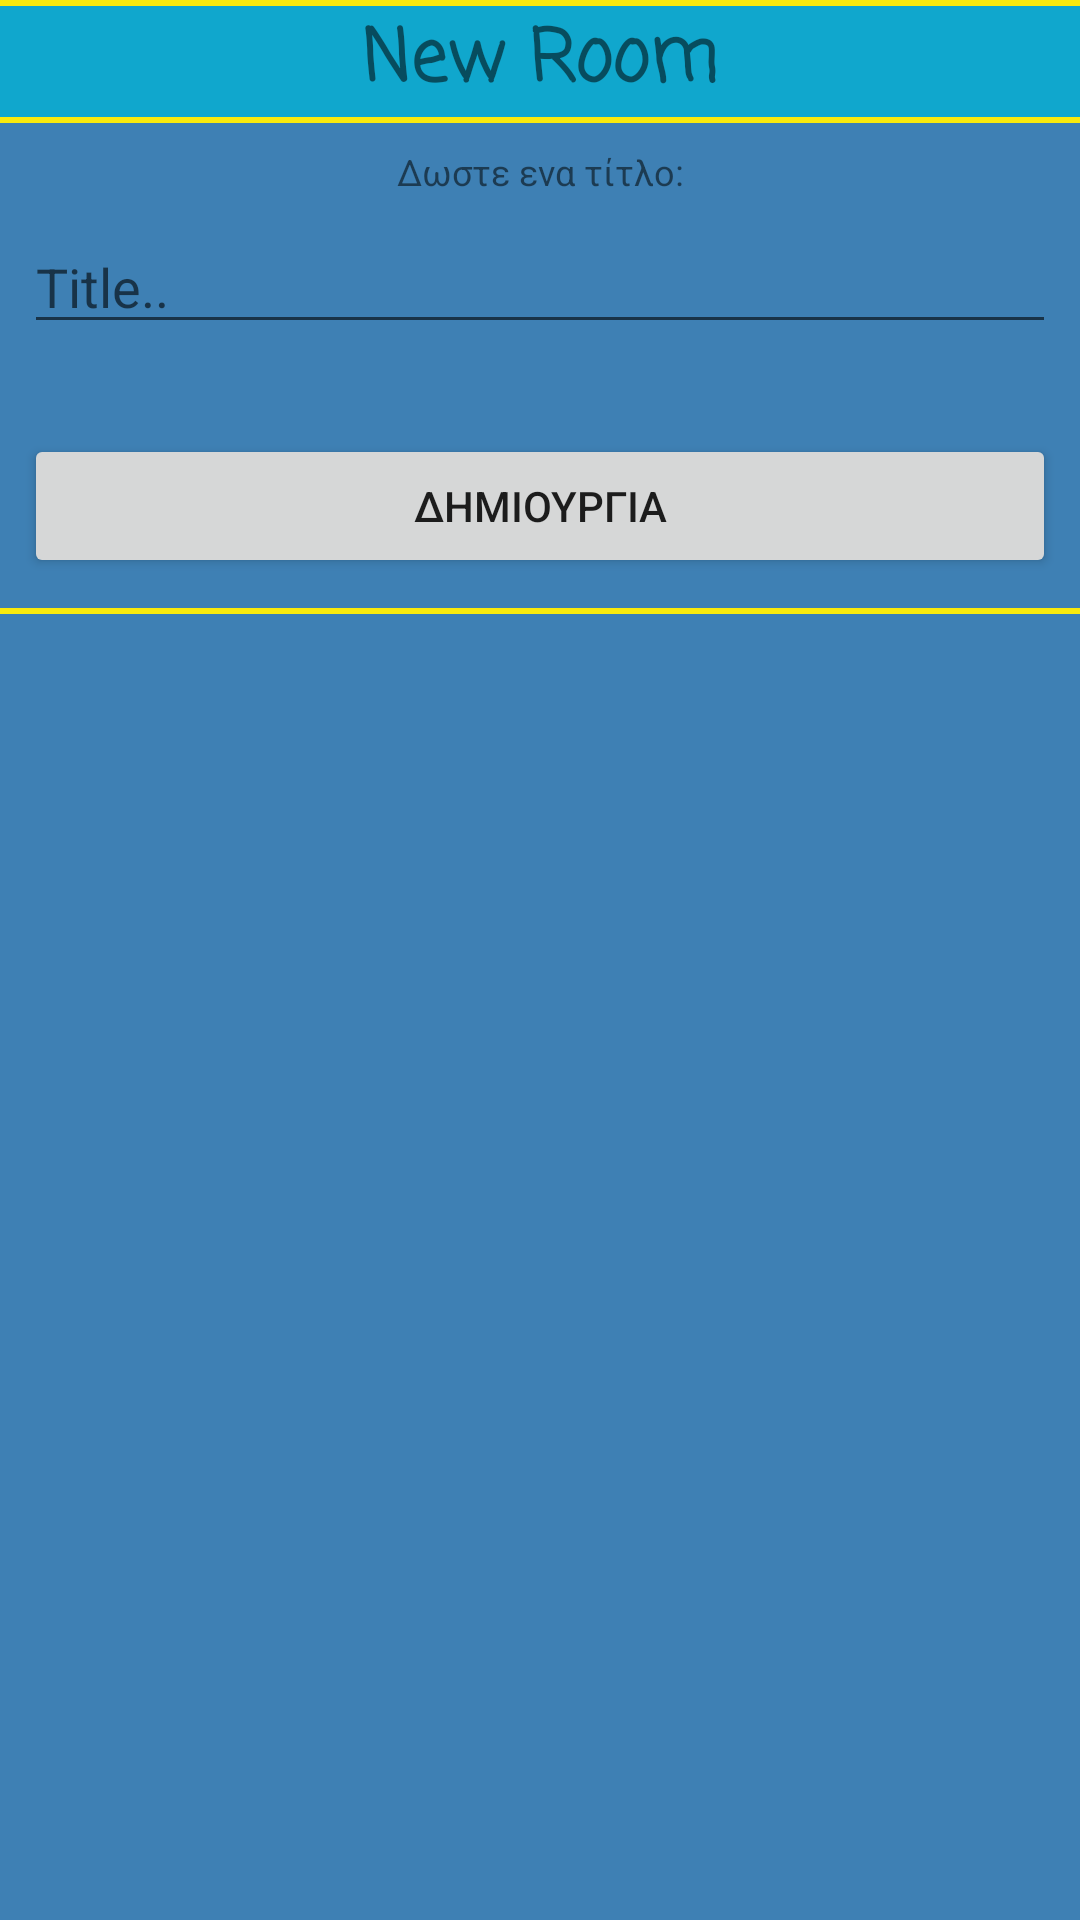

This screen was rendered from an Android layout file. Write that file and the resources it references.
<!-- AndroidManifest.xml: application theme AppTheme -->
<!-- res/layout/dialog_new_room.xml -->
<?xml version="1.0" encoding="utf-8"?>
<LinearLayout xmlns:android="http://schemas.android.com/apk/res/android"
    android:layout_width="250dp"
    android:layout_height="wrap_content"
    android:background="#3E80B4"
    android:orientation="vertical">

    <TextView
        android:id="@+id/textView15"
        android:layout_width="match_parent"
        android:layout_height="2dp"
        android:background="@color/colorAccent" />

    <TextView
        android:id="@+id/textView6"
        android:layout_width="match_parent"
        android:layout_height="wrap_content"
        android:background="@color/colorPrimary"
        android:fontFamily="casual"
        android:text="New Room"
        android:textAlignment="center"
        android:textSize="24sp"
        android:textStyle="bold" />

    <TextView
        android:id="@+id/textView14"
        android:layout_width="match_parent"
        android:layout_height="2dp"
        android:background="@color/colorAccent" />

    <TextView
        android:id="@+id/textView12"
        android:layout_width="match_parent"
        android:layout_height="wrap_content"
        android:paddingTop="8dp"
        android:text="Δωστε ενα τίτλο:"
        android:textAlignment="center"
        android:textSize="12sp" />

    <EditText
        android:id="@+id/etNewTitle"
        android:layout_width="match_parent"
        android:layout_height="wrap_content"
        android:layout_marginEnd="8dp"
        android:layout_marginStart="8dp"
        android:layout_marginTop="8dp"
        android:ems="10"
        android:hint="Title.."
        android:inputType="textLongMessage" />

    <Button
        android:id="@+id/btn_publish"
        android:layout_width="match_parent"
        android:layout_height="wrap_content"
        android:layout_marginBottom="10dp"
        android:layout_marginLeft="8dp"
        android:layout_marginRight="8dp"
        android:layout_marginTop="30dp"
        android:text="Δημιουργια" />

    <TextView
        android:id="@+id/textView16"
        android:layout_width="match_parent"
        android:layout_height="2dp"
        android:background="@color/colorAccent" />


</LinearLayout>
<!-- resources referenced by this layout -->
<resources>
  <color name="colorAccent">#faea0c</color>
  <color name="colorPrimary">#10a7cd</color>
  <style name="AppTheme" parent="Theme.AppCompat.Light.NoActionBar">
          
          <item name="colorPrimary">@color/colorPrimary</item>
          <item name="colorPrimaryDark">@color/colorPrimaryDark</item>
          <item name="colorAccent">@color/colorAccent</item>
      </style>
  <color name="colorPrimaryDark">#1062cd</color>
</resources>
